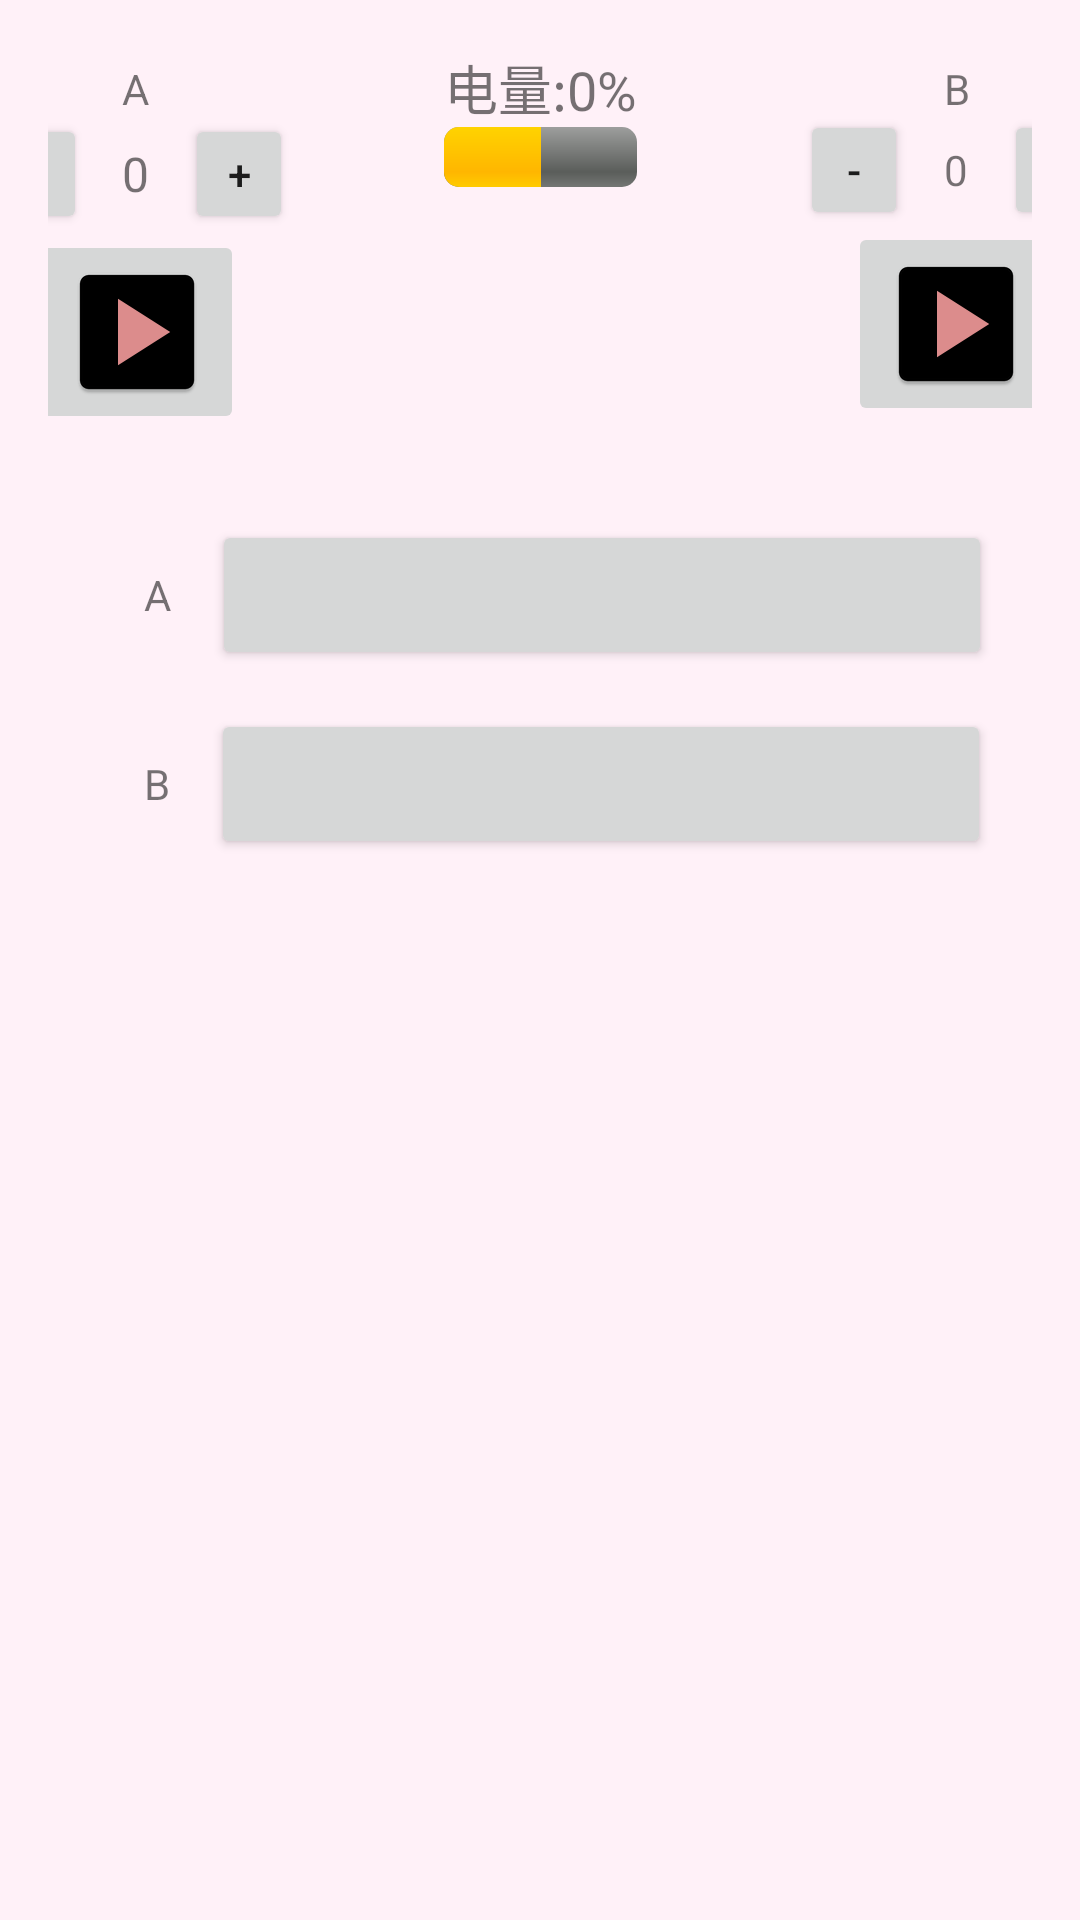

The Android layout XML behind this screen, and the referenced resources:
<!-- AndroidManifest.xml: application theme AppTheme -->
<!-- res/layout/activity_coyotetwo2.xml -->
<?xml version="1.0" encoding="utf-8"?>
<androidx.constraintlayout.widget.ConstraintLayout xmlns:android="http://schemas.android.com/apk/res/android"
    xmlns:app="http://schemas.android.com/apk/res-auto"
    xmlns:tools="http://schemas.android.com/tools"
    android:layout_width="match_parent"
    android:layout_height="match_parent"
    android:background="#FFF1F8"
    android:padding="16dp">
    
    <TextView
        android:id="@+id/battery_level"
        android:layout_width="wrap_content"
        android:layout_height="wrap_content"
        android:gravity="center"
        android:text="电量:0%"
        android:textSize="18sp"
        app:layout_constraintEnd_toEndOf="parent"
        app:layout_constraintStart_toStartOf="parent"
        app:layout_constraintTop_toTopOf="parent" />

    <ProgressBar
        android:layout_width="0dp"
        style="@android:style/Widget.ProgressBar.Horizontal"
        android:layout_height="wrap_content"
        android:progress="50"
        app:layout_constraintEnd_toEndOf="@+id/battery_level"
        app:layout_constraintStart_toStartOf="@+id/battery_level"
        app:layout_constraintTop_toBottomOf="@+id/battery_level" />

    <TextView
        android:id="@+id/a_text"
        android:layout_width="wrap_content"
        android:layout_height="wrap_content"
        android:layout_marginTop="4dp"
        android:layout_marginStart="4dp"
        android:text="A"
        app:layout_constraintEnd_toStartOf="@+id/b_text"
        app:layout_constraintStart_toStartOf="parent"
        app:layout_constraintTop_toTopOf="parent" />

    <TextView
        android:id="@+id/b_text"
        android:layout_width="wrap_content"
        android:layout_height="wrap_content"
        android:layout_marginStart="244dp"
        android:text="B"
        app:layout_constraintEnd_toEndOf="parent"
        app:layout_constraintStart_toEndOf="@+id/a_text"
        app:layout_constraintTop_toTopOf="@+id/a_text" />
    

    <TextView
        android:id="@+id/a_intensity_text"
        android:layout_width="wrap_content"
        android:layout_height="wrap_content"
        android:layout_marginTop="8dp"
        android:text="0"
        android:textSize="16sp"
        app:layout_constraintEnd_toEndOf="@+id/a_text"
        app:layout_constraintHorizontal_bias="0.0"
        app:layout_constraintStart_toStartOf="@+id/a_text"
        app:layout_constraintTop_toBottomOf="@+id/a_text" />
    <Button
        android:id="@+id/decrease_voltage_a_but"
        android:text="-"
        android:layout_width="36dp"
        android:layout_height="40dp"
        android:layout_marginEnd="12dp"
        app:layout_constraintBottom_toBottomOf="@+id/a_intensity_text"
        app:layout_constraintEnd_toStartOf="@+id/a_intensity_text"
        app:layout_constraintTop_toTopOf="@+id/a_intensity_text" />
    <Button
        android:id="@+id/increase_voltage_a_but"
        android:text="+"
        android:layout_width="36dp"
        android:layout_height="40dp"
        android:layout_marginStart="12dp"
        app:layout_constraintBottom_toBottomOf="@+id/a_intensity_text"
        app:layout_constraintStart_toEndOf="@+id/a_intensity_text"
        app:layout_constraintTop_toTopOf="@+id/a_intensity_text" />

    <ImageButton
        android:id="@+id/play_a_but"
        android:src="@mipmap/ic_play"
        android:layout_width="wrap_content"
        android:layout_height="wrap_content"
        android:layout_marginTop="8dp"
        app:layout_constraintEnd_toEndOf="@+id/a_intensity_text"
        app:layout_constraintStart_toStartOf="@+id/a_intensity_text"
        app:layout_constraintTop_toBottomOf="@+id/a_intensity_text" />

    <TextView
        android:id="@+id/b_intensity_text"
        android:layout_width="wrap_content"
        android:layout_height="wrap_content"
        android:layout_marginTop="8dp"
        android:text="0"
        app:layout_constraintEnd_toEndOf="@+id/b_text"
        app:layout_constraintHorizontal_bias="0.0"
        app:layout_constraintStart_toStartOf="@+id/b_text"
        app:layout_constraintTop_toBottomOf="@+id/b_text"/>
    <Button
        android:id="@+id/decrease_voltage_b_but"
        android:text="-"
        android:layout_width="36dp"
        android:layout_height="40dp"
        android:layout_marginEnd="12dp"
        app:layout_constraintBottom_toBottomOf="@+id/b_intensity_text"
        app:layout_constraintEnd_toStartOf="@+id/b_intensity_text"
        app:layout_constraintTop_toTopOf="@+id/b_intensity_text" />
    <Button
        android:id="@+id/increase_voltage_b_but"
        android:text="+"
        android:layout_width="36dp"
        android:layout_height="40dp"
        android:layout_marginStart="12dp"
        app:layout_constraintBottom_toBottomOf="@+id/b_intensity_text"
        app:layout_constraintStart_toEndOf="@+id/b_intensity_text"
        app:layout_constraintTop_toTopOf="@+id/b_intensity_text" />
    <ImageButton
        android:id="@+id/play_b_but"
        android:src="@mipmap/ic_play"
        android:layout_width="wrap_content"
        android:layout_height="wrap_content"
        android:layout_marginTop="8dp"
        app:layout_constraintEnd_toEndOf="@+id/b_intensity_text"
        app:layout_constraintStart_toStartOf="@+id/b_intensity_text"
        app:layout_constraintTop_toBottomOf="@+id/b_intensity_text" />

    <TextView
        android:id="@+id/a_text2"
        android:layout_width="wrap_content"
        android:layout_height="wrap_content"
        android:layout_marginStart="32dp"
        android:layout_marginTop="44dp"
        android:text="A"
        app:layout_constraintStart_toStartOf="parent"
        app:layout_constraintTop_toBottomOf="@+id/play_a_but" />

    <view
        class="android.widget.Button"
        android:layout_width="260dp"
        android:layout_height="50dp"
        app:layout_constraintBottom_toBottomOf="@+id/a_text2"
        app:layout_constraintEnd_toEndOf="parent"
        app:layout_constraintStart_toEndOf="@+id/a_text2"
        app:layout_constraintTop_toTopOf="@+id/a_text2" />

    <TextView
        android:id="@+id/b_text2"
        android:layout_width="wrap_content"
        android:layout_height="wrap_content"
        android:layout_marginTop="44dp"
        android:text="B"
        app:layout_constraintStart_toStartOf="@+id/a_text2"
        app:layout_constraintTop_toBottomOf="@+id/a_text2" />

    <view
        class="android.widget.Button"
        android:layout_width="260dp"
        android:layout_height="50dp"
        app:layout_constraintBottom_toBottomOf="@+id/b_text2"
        app:layout_constraintEnd_toEndOf="parent"
        app:layout_constraintStart_toEndOf="@+id/b_text2"
        app:layout_constraintTop_toTopOf="@+id/b_text2" />


</androidx.constraintlayout.widget.ConstraintLayout>
<!-- resources referenced by this layout -->
<resources>
  <!-- mipmap ic_play: png bitmap (mipmap-hdpi, 1044 bytes) -->
  <style name="AppTheme" parent="Theme.AppCompat.Light.DarkActionBar">
  
          <item name="colorPrimary">#FFF7ACBC</item>
  
          <item name="windowActionBar">false</item>
          <item name="windowNoTitle">true</item>
      </style>
</resources>
